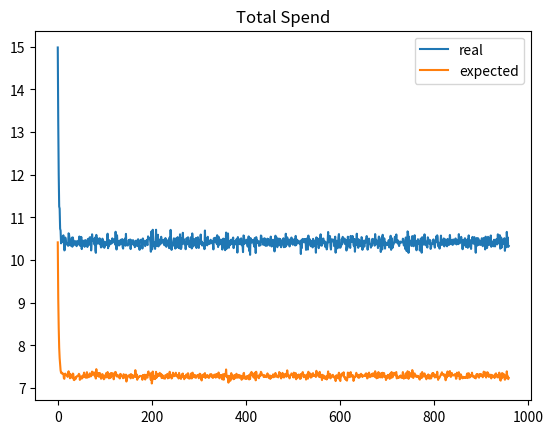
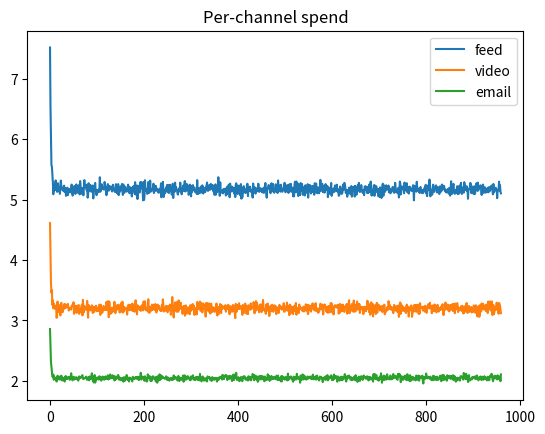

Write the Python code that produced these figures, in order.
import numpy as np
from dataclasses import dataclass
from typing import Dict, List


# =========================
# 1) Landscape primitives
# =========================

from math import sqrt, pi as PI

def normal_cdf(z):
    a = 0.147
    x = z / sqrt(2)
    sign = np.sign(x)
    xx = x * x
    erf = sign * np.sqrt(1 - np.exp(-xx * (4 / PI + a * xx) / (1 + a * xx)))
    return 0.5 * (1 + erf)

def pwin_lognormal(b_cpm, mu, sigma):
    t = np.log(np.clip(b_cpm, 1e-12, None))
    z = (t - mu) / sigma
    return np.clip(normal_cdf(z), 1e-12, 1 - 1e-12)

def epay_cpm_lognormal(b_cpm, mu, sigma):
    """
    E[pay_cpm per impression] = E[M * 1(M <= b)] for lognormal M.
    """
    t = np.log(np.clip(b_cpm, 1e-12, None))
    z2 = (t - mu - sigma**2) / sigma
    return np.exp(mu + 0.5 * sigma**2) * np.clip(normal_cdf(z2), 1e-12, 1 - 1e-12)


# =========================
# 2) Channel batch format
# =========================

@dataclass
class ChannelBatch:
    name: str
    seg_id: np.ndarray           # shape (n,)
    pconv_hat: np.ndarray        # shape (n,)
    market_price_cpm: np.ndarray # shape (n,) for realized simulation
    mu_by_seg: np.ndarray        # shape (S,)
    sigma_by_seg: np.ndarray     # shape (S,)
    value_per_conv: float = 1.0  # optional channel weight/value
    bid_cpm_min: float = 0.01
    bid_cpm_max: float = 50.0


# =========================
# 3) Per-channel expected spend
# =========================

def expected_spend_channel_cpm(
    batch: ChannelBatch,
    lam: float,
    use_value_weight: bool = True,
) -> float:
    """
    Returns total expected spend in CPM-sum units for this channel batch.
    Convert to dollars by dividing by 1000.
    """
    seg = batch.seg_id
    mu = batch.mu_by_seg[seg]
    sig = batch.sigma_by_seg[seg]

    if use_value_weight:
        base_value_cpm = 1000.0 * batch.pconv_hat * batch.value_per_conv
    else:
        base_value_cpm = 1000.0 * batch.pconv_hat

    bid_cpm = base_value_cpm / lam
    bid_cpm = np.clip(bid_cpm, batch.bid_cpm_min, batch.bid_cpm_max)

    pay_exp_cpm = epay_cpm_lognormal(bid_cpm, mu, sig)
    return float(pay_exp_cpm.sum())


# =========================
# 4) Shared-budget lambda solver
# =========================

def solve_shared_lambda(
    channel_batches: List[ChannelBatch],
    budget_step_dollars: float,
    use_value_weight: bool = True,
    lam_lo: float = 1e-6,
    lam_hi: float = 1e6,
    iters: int = 60,
) -> float:
    """
    Solve one global lambda shared across all channels:
        sum_c sum_i E[pay_cpm_i(lambda)] = 1000 * budget_step_dollars
    """
    target_total_cpm = 1000.0 * budget_step_dollars

    def total_expected_cpm(lam: float) -> float:
        total = 0.0
        for batch in channel_batches:
            total += expected_spend_channel_cpm(
                batch=batch,
                lam=lam,
                use_value_weight=use_value_weight,
            )
        return total

    lo, hi = lam_lo, lam_hi
    s_lo = total_expected_cpm(lo)
    s_hi = total_expected_cpm(hi)

    # expand bracket if needed
    for _ in range(40):
        if s_lo < target_total_cpm:
            lo /= 10.0
            s_lo = total_expected_cpm(lo)
        elif s_hi > target_total_cpm:
            hi *= 10.0
            s_hi = total_expected_cpm(hi)
        else:
            break

    for _ in range(iters):
        mid = np.sqrt(lo * hi)
        s_mid = total_expected_cpm(mid)
        if s_mid > target_total_cpm:
            lo = mid
        else:
            hi = mid

    return float(np.sqrt(lo * hi))


# =========================
# 5) Build bids for each channel
# =========================

def compute_channel_bids(
    batch: ChannelBatch,
    lam: float,
    use_value_weight: bool = True,
) -> np.ndarray:
    if use_value_weight:
        base_value_cpm = 1000.0 * batch.pconv_hat * batch.value_per_conv
    else:
        base_value_cpm = 1000.0 * batch.pconv_hat

    bid_cpm = base_value_cpm / lam
    bid_cpm = np.clip(bid_cpm, batch.bid_cpm_min, batch.bid_cpm_max)
    return bid_cpm


# =========================
# 6) Realized auction simulation
# =========================

def simulate_channel_realized(batch: ChannelBatch, bid_cpm: np.ndarray) -> Dict[str, float]:
    win = bid_cpm >= batch.market_price_cpm
    pay_real_cpm = batch.market_price_cpm * win

    return {
        "wins": int(win.sum()),
        "spend_real_dollars": float(pay_real_cpm.sum() / 1000.0),
        "win_rate": float(win.mean()),
    }


# =========================
# 7) One step of multi-channel allocation
# =========================

def run_multichannel_budget_step(
    channel_batches: List[ChannelBatch],
    budget_step_dollars: float,
    use_value_weight: bool = True,
) -> Dict:
    """
    Solve one shared lambda, then simulate all channels.
    """
    lam = solve_shared_lambda(
        channel_batches=channel_batches,
        budget_step_dollars=budget_step_dollars,
        use_value_weight=use_value_weight,
    )

    results = {
        "lambda_shared": lam,
        "channels": {},
        "expected_spend_total_dollars": 0.0,
        "realized_spend_total_dollars": 0.0,
    }

    for batch in channel_batches:
        bid_cpm = compute_channel_bids(
            batch=batch,
            lam=lam,
            use_value_weight=use_value_weight,
        )

        seg = batch.seg_id
        mu = batch.mu_by_seg[seg]
        sig = batch.sigma_by_seg[seg]
        pay_exp_cpm = epay_cpm_lognormal(bid_cpm, mu, sig)
        spend_exp_dollars = float(pay_exp_cpm.sum() / 1000.0)

        realized = simulate_channel_realized(batch, bid_cpm)

        results["channels"][batch.name] = {
            "n_imps": int(len(batch.seg_id)),
            "avg_bid_cpm": float(np.mean(bid_cpm)),
            "expected_spend_dollars": spend_exp_dollars,
            "realized_spend_dollars": realized["spend_real_dollars"],
            "wins": realized["wins"],
            "win_rate": realized["win_rate"],
        }

        results["expected_spend_total_dollars"] += spend_exp_dollars
        results["realized_spend_total_dollars"] += realized["spend_real_dollars"]

    return results


# =========================
# 8) Example synthetic channel data
# =========================

def make_dummy_channel_batch(
    name: str,
    n: int,
    S: int,
    seed: int,
    value_per_conv: float,
    mu_shift: float,
    sigma_level: float,
) -> ChannelBatch:
    """
    Simple synthetic channel generator.
    Feed / video / email can have different landscapes and pconv levels.
    """
    rng = np.random.default_rng(seed)

    seg_id = rng.integers(0, S, size=n)

    # channel-specific pconv scale
    if name == "feed":
        pconv_hat = np.clip(rng.lognormal(mean=-7.2, sigma=0.5, size=n), 1e-8, 0.02)
    elif name == "video":
        pconv_hat = np.clip(rng.lognormal(mean=-7.6, sigma=0.6, size=n), 1e-8, 0.02)
    else:  # email
        pconv_hat = np.clip(rng.lognormal(mean=-6.8, sigma=0.4, size=n), 1e-8, 0.02)

    # per-segment landscape params
    base = np.linspace(0.0, -0.5, S)
    mu_by_seg = np.log(1.5) + mu_shift + base
    sigma_by_seg = np.full(S, sigma_level)

    # realized market price from the same per-segment lognormal
    mu = mu_by_seg[seg_id]
    sig = sigma_by_seg[seg_id]
    market_price_cpm = np.exp(mu + sig * rng.normal(size=n))

    return ChannelBatch(
        name=name,
        seg_id=seg_id,
        pconv_hat=pconv_hat,
        market_price_cpm=market_price_cpm,
        mu_by_seg=mu_by_seg,
        sigma_by_seg=sigma_by_seg,
        value_per_conv=value_per_conv,
        bid_cpm_min=0.01,
        bid_cpm_max=50.0,
    )

# =========================
# 9) Multi-step loop
# =========================

def run_multichannel_loop(
    channel_data: Dict[str, Dict],
    mu_by_seg_map: Dict[str, np.ndarray],
    sigma_by_seg_map: Dict[str, np.ndarray],
    *,
    steps: int = 96,
    imps_per_step_map: Dict[str, int],
    budget_total_dollars: float = 1000.0,
    seed: int = 0,

    # bidding config
    use_value_weight: bool = True,
    bid_cpm_min: float = 0.01,
    bid_cpm_max: float = 50.0,

    # control knobs
    use_pacing: bool = False,
    pacing_kp: float = 0.2,
    alpha_pace_init: float = 1.0,

    # shadow lambda update
    solve_lambda_every: int = 24,   # set to e.g. 24 for 6-hour update
):
    """
    channel_data: {
        "feed": {
            "seg_id": ...,
            "pconv_hat": ...,
            "market_price_cpm": ...,
            "value_per_conv": ...
        },
        ...
    }
    """

    rng = np.random.default_rng(seed)

    budget_step = budget_total_dollars / steps

    # pacing multiplier
    alpha_pace = alpha_pace_init

    # shared lambda
    lambda_shared = 1.0

    hist = {
        "lambda": [],
        "alpha_pace": [],
        "spend_real": [],
        "spend_exp": [],
        "per_channel": {ch: [] for ch in channel_data.keys()},
    }

    # =========================
    # 2) Loop over steps
    # =========================

    for t in range(steps):

        # -------------------------
        # Sample batch per channel
        # -------------------------
        batches = []

        for ch, data in channel_data.items():
            n_total = len(data["seg_id"])
            n_sample = imps_per_step_map[ch]

            idx = rng.integers(0, n_total, size=n_sample)

            batch = {
                "name": ch,
                "seg_id": data["seg_id"][idx],
                "pconv_hat": data["pconv_hat"][idx],
                "market_price_cpm": data["market_price_cpm"][idx],
                "value_per_conv": data["value_per_conv"],
                "mu_by_seg": mu_by_seg_map[ch],
                "sigma_by_seg": sigma_by_seg_map[ch],
            }
            batches.append(batch)

        # -------------------------
        # Solve shared lambda
        # -------------------------
        if t % solve_lambda_every == 0:

            def total_expected_cpm(lam):
                total = 0.0
                for batch in batches:

                    seg = batch["seg_id"]
                    mu = batch["mu_by_seg"][seg]
                    sig = batch["sigma_by_seg"][seg]

                    if use_value_weight:
                        base_value_cpm = (
                            1000.0
                            * batch["pconv_hat"]
                            * batch["value_per_conv"]
                        )
                    else:
                        base_value_cpm = 1000.0 * batch["pconv_hat"]

                    bid = base_value_cpm / lam
                    bid = np.clip(bid, bid_cpm_min, bid_cpm_max)

                    pay_exp = epay_cpm_lognormal(bid, mu, sig)
                    total += pay_exp.sum()

                return total

            target_cpm = 1000.0 * budget_step

            lo, hi = 1e-6, 1e6
            for _ in range(50):
                mid = np.sqrt(lo * hi)
                s_mid = total_expected_cpm(mid)
                if s_mid > target_cpm:
                    lo = mid
                else:
                    hi = mid

            lambda_shared = np.sqrt(lo * hi)

        # -------------------------
        # Run auctions
        # -------------------------
        total_spend_real = 0.0
        total_spend_exp = 0.0

        per_channel_metrics = {}

        for batch in batches:

            seg = batch["seg_id"]
            mu = batch["mu_by_seg"][seg]
            sig = batch["sigma_by_seg"][seg]

            if use_value_weight:
                base_value_cpm = (
                    1000.0
                    * batch["pconv_hat"]
                    * batch["value_per_conv"]
                )
            else:
                base_value_cpm = 1000.0 * batch["pconv_hat"]

            bid = base_value_cpm / lambda_shared

            if use_pacing:
                bid *= alpha_pace

            bid = np.clip(bid, bid_cpm_min, bid_cpm_max)

            # expected spend
            pay_exp = epay_cpm_lognormal(bid, mu, sig)
            spend_exp = pay_exp.sum() / 1000.0

            # realized spend
            win = bid >= batch["market_price_cpm"]
            pay_real = batch["market_price_cpm"] * win
            spend_real = pay_real.sum() / 1000.0

            total_spend_real += spend_real
            total_spend_exp += spend_exp

            per_channel_metrics[batch["name"]] = {
                "spend_real": spend_real,
                "spend_exp": spend_exp,
                "wins": int(win.sum()),
                "win_rate": float(win.mean()),
                "avg_bid": float(np.mean(bid)),
            }

        # -------------------------
        # Optional pacing update
        # -------------------------
        if use_pacing:
            err = np.log(
                (budget_step + 1e-12) / (total_spend_real + 1e-12)
            )
            alpha_pace *= np.exp(pacing_kp * err)
            alpha_pace = float(np.clip(alpha_pace, 0.1, 10.0))

        # -------------------------
        # Logging
        # -------------------------
        hist["lambda"].append(lambda_shared)
        hist["alpha_pace"].append(alpha_pace)
        hist["spend_real"].append(total_spend_real)
        hist["spend_exp"].append(total_spend_exp)

        for ch in channel_data.keys():
            hist["per_channel"][ch].append(per_channel_metrics[ch])

    return hist

# =========================
# 10) Example usage
# =========================

# if __name__ == "__main__":
#     S = 20

#     feed_batch = make_dummy_channel_batch(
#         name="feed",
#         n=50_000,
#         S=S,
#         seed=1,
#         value_per_conv=50.0,
#         mu_shift=0.0,
#         sigma_level=0.7,
#     )

#     video_batch = make_dummy_channel_batch(
#         name="video",
#         n=30_000,
#         S=S,
#         seed=2,
#         value_per_conv=80.0,
#         mu_shift=0.4,   # more expensive channel
#         sigma_level=0.8,
#     )

#     email_batch = make_dummy_channel_batch(
#         name="email",
#         n=20_000,
#         S=S,
#         seed=3,
#         value_per_conv=30.0,
#         mu_shift=-0.5,  # cheaper channel
#         sigma_level=0.6,
#     )

#     channel_batches = [feed_batch, video_batch, email_batch]

#     out = run_multichannel_budget_step(
#         channel_batches=channel_batches,
#         budget_step_dollars=500.0,
#         use_value_weight=True,
#     )
    

#     out2 = run_multichannel_loop(
#         channel_batches=channel_batches,
#         budget_step_dollars=500.0,
#         use_value_weight=True,
#     )

#     print("shared lambda:", out["lambda_shared"])
#     print("expected total spend:", out["expected_spend_total_dollars"])
#     print("realized total spend:", out["realized_spend_total_dollars"])
#     for ch, metrics in out["channels"].items():
#         print(ch, metrics)

if __name__ == "__main__":
    S = 20

    feed_batch = make_dummy_channel_batch(
        name="feed",
        n=50_000,
        S=S,
        seed=1,
        value_per_conv=50.0,
        mu_shift=0.0,
        sigma_level=0.7,
    )

    video_batch = make_dummy_channel_batch(
        name="video",
        n=30_000,
        S=S,
        seed=2,
        value_per_conv=80.0,
        mu_shift=0.4,   # more expensive channel
        sigma_level=0.8,
    )

    email_batch = make_dummy_channel_batch(
        name="email",
        n=20_000,
        S=S,
        seed=3,
        value_per_conv=30.0,
        mu_shift=-0.5,  # cheaper channel
        sigma_level=0.6,
    )

    # channel_batches = [feed_batch, video_batch, email_batch]

        # class ChannelBatch:
        # name: str
        # seg_id: np.ndarray           # shape (n,)
        # pconv_hat: np.ndarray        # shape (n,)
        # market_price_cpm: np.ndarray # shape (n,) for realized simulation
        # mu_by_seg: np.ndarray        # shape (S,)
        # sigma_by_seg: np.ndarray     # shape (S,)
        # value_per_conv: float = 1.0  # optional channel weight/value
        # bid_cpm_min: float = 0.01
        # bid_cpm_max: float = 50.0
    
    # print(feed_batch.seg_id.shape)
    # print(feed_batch.pconv_hat.shape)
    # print(feed_batch.market_price_cpm.shape)
    video_pconv_hat = video_batch.pconv_hat
    channel_data = {
        "feed": {
            "seg_id": feed_batch.seg_id,
            "pconv_hat": feed_batch.pconv_hat,
            "market_price_cpm": feed_batch.market_price_cpm,
            "value_per_conv": feed_batch.value_per_conv,
        },
        "video": {
            "seg_id": video_batch.seg_id,
            "pconv_hat": video_pconv_hat,
            "market_price_cpm": video_batch.market_price_cpm,
            "value_per_conv": video_batch.value_per_conv,
        },
        "email": {
            "seg_id": email_batch.seg_id,
            "pconv_hat": email_batch.pconv_hat,
            "market_price_cpm": email_batch.market_price_cpm,
            "value_per_conv": email_batch.value_per_conv,
        },
    }

    mu_by_seg_map = {
        "feed": feed_batch.mu_by_seg,
        "video": video_batch.mu_by_seg + 2,
        "email": email_batch.mu_by_seg,
    }

    sigma_by_seg_map = {
        "feed": feed_batch.sigma_by_seg,
        "video": video_batch.sigma_by_seg,
        "email": email_batch.sigma_by_seg,
    }

    imps_per_step_map = {
        "feed": 30000,
        "video": 20000,
        "email": 10000,
    }

    hist = run_multichannel_loop(
        channel_data=channel_data,
        mu_by_seg_map=mu_by_seg_map,
        sigma_by_seg_map=sigma_by_seg_map,

        steps=96*10,
        budget_total_dollars=10000.0,
        imps_per_step_map=imps_per_step_map,

        use_value_weight=True,

        # production-style knobs
        use_pacing=True,
        pacing_kp=0.2,

        solve_lambda_every=24,  # every 6 hours
    )

    print("Total spend:", np.sum(hist["spend_real"]))
    print("Avg lambda:", np.mean(hist["lambda"]))
    for ch in ["feed", "video", "email"]:
        spends = [step["spend_real"] for step in hist["per_channel"][ch]]
        print(ch, "total spend:", sum(spends))

    import matplotlib.pyplot as plt

    plt.plot(hist["spend_real"], label="real")
    plt.plot(hist["spend_exp"], label="expected")
    plt.legend()
    plt.title("Total Spend")
    plt.show()

    for ch in ["feed", "video", "email"]:
        spends = [step["spend_real"] for step in hist["per_channel"][ch]]
        plt.plot(spends, label=ch)

    plt.legend()
    plt.title("Per-channel spend")
    plt.show()
